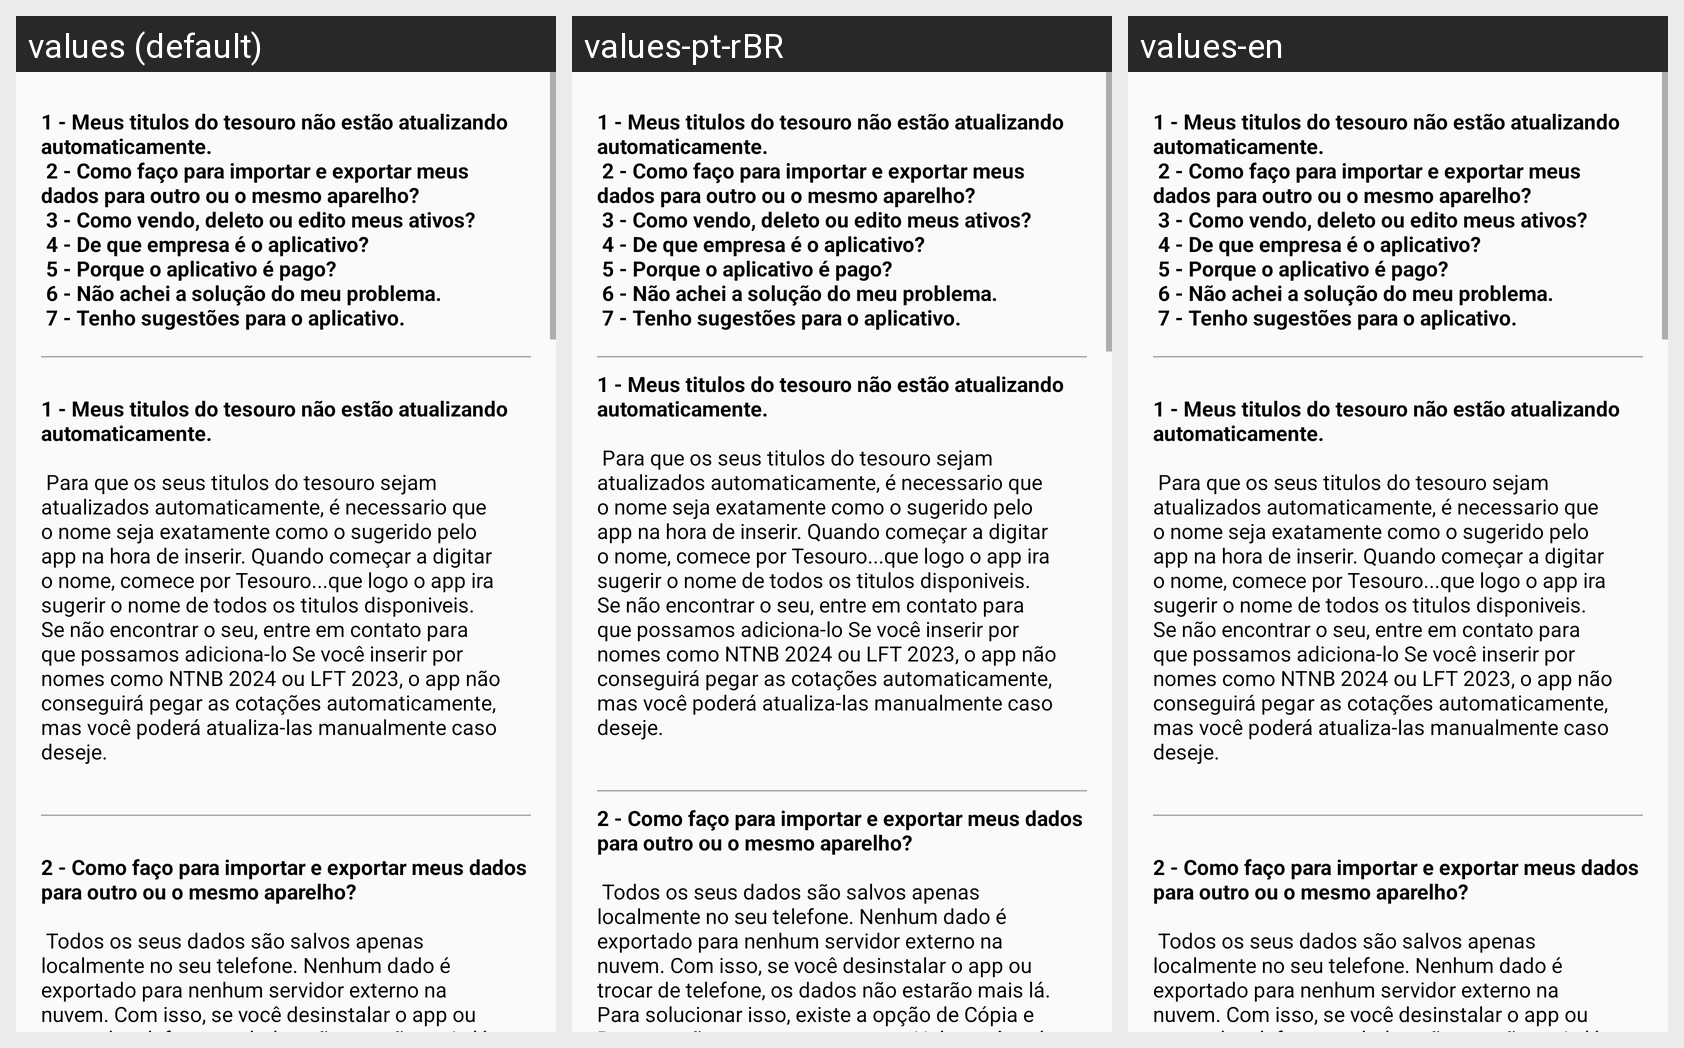

This grid shows one Android layout under several languages. Give, for every string resource on the screen, its name, the default text and each shown locale's text.
Android screen res/layout/fragment_faq.xml rendered under 3 locales, left to right: values (default), values-pt-rBR, values-en. Device: Nexus 5 (rendered at 1080×1920; each locale shown at half size, 540×960, under a caption strip naming it); theme AppTheme.
Strings drawn on this screen, with the default value and each locale's value (text and hints the layout hard-codes, and strings that could not be matched under every locale, appear in the picture but are not listed):

faq_resume
  values: 1 - Meus titulos do tesouro não estão atualizando automaticamente.
       2 - Como faço para importar e exportar meus dados para outro ou o mesmo aparelho?
       3 - Como vendo, deleto ou edito meus ativos?
       4 - De que empresa é o aplicativo?
       5 - Porque o aplicativo é pago?
       6 - Não achei a solução do meu problema.
       7 - Tenho sugestões para o aplicativo.
      
  values-pt-rBR: 1 - Meus titulos do tesouro não estão atualizando automaticamente.
       2 - Como faço para importar e exportar meus dados para outro ou o mesmo aparelho?
       3 - Como vendo, deleto ou edito meus ativos?
       4 - De que empresa é o aplicativo?
       5 - Porque o aplicativo é pago?
       6 - Não achei a solução do meu problema.
       7 - Tenho sugestões para o aplicativo.
      
  values-en: 1 - Meus titulos do tesouro não estão atualizando automaticamente.
       2 - Como faço para importar e exportar meus dados para outro ou o mesmo aparelho?
       3 - Como vendo, deleto ou edito meus ativos?
       4 - De que empresa é o aplicativo?
       5 - Porque o aplicativo é pago?
       6 - Não achei a solução do meu problema.
       7 - Tenho sugestões para o aplicativo.
        [not translated; the default value is used]

faq_one
  values: 
      1 - Meus titulos do tesouro não estão atualizando automaticamente.
      
       Para que os seus titulos do tesouro sejam atualizados automaticamente, é necessario que o nome seja exatamente como o sugerido pelo app na hora de inserir. Quando começar a digitar o nome, comece por Tesouro...que logo o app ira sugerir o nome de todos os titulos disponiveis. Se não encontrar o seu, entre em contato para que …[clipped]
  values-pt-rBR: 1 - Meus titulos do tesouro não estão atualizando automaticamente.
      
       Para que os seus titulos do tesouro sejam atualizados automaticamente, é necessario que o nome seja exatamente como o sugerido pelo app na hora de inserir. Quando começar a digitar o nome, comece por Tesouro...que logo o app ira sugerir o nome de todos os titulos disponiveis. Se não encontrar o seu, entre em contato para que …[clipped]
  values-en: 
      1 - Meus titulos do tesouro não estão atualizando automaticamente.
      
       Para que os seus titulos do tesouro sejam atualizados automaticamente, é necessario que o nome seja exatamente como o sugerido pelo app na hora de inserir. Quando começar a digitar o nome, comece por Tesouro...que logo o app ira sugerir o nome de todos os titulos disponiveis. Se não encontrar o seu, entre em contato para que …[clipped]  [not translated; the default value is used]

faq_two
  values: 
      2 - Como faço para importar e exportar meus dados para outro ou o mesmo aparelho?
      
       Todos os seus dados são salvos apenas localmente no seu telefone. Nenhum dado é exportado para nenhum servidor externo na nuvem. Com isso, se você desinstalar o app ou trocar de telefone, os dados não estarão mais lá. Para solucionar isso, existe a opção de Cópia e Restauraçãono app no seu menu. Nela você terá as …[clipped]
  values-pt-rBR: 2 - Como faço para importar e exportar meus dados para outro ou o mesmo aparelho?
      
       Todos os seus dados são salvos apenas localmente no seu telefone. Nenhum dado é exportado para nenhum servidor externo na nuvem. Com isso, se você desinstalar o app ou trocar de telefone, os dados não estarão mais lá. Para solucionar isso, existe a opção de Cópia e Restauraçãono app no seu menu. Nela você terá as …[clipped]
  values-en: 
      2 - Como faço para importar e exportar meus dados para outro ou o mesmo aparelho?
      
       Todos os seus dados são salvos apenas localmente no seu telefone. Nenhum dado é exportado para nenhum servidor externo na nuvem. Com isso, se você desinstalar o app ou trocar de telefone, os dados não estarão mais lá. Para solucionar isso, existe a opção de Cópia e Restauraçãono app no seu menu. Nela você terá as …[clipped]  [not translated; the default value is used]
